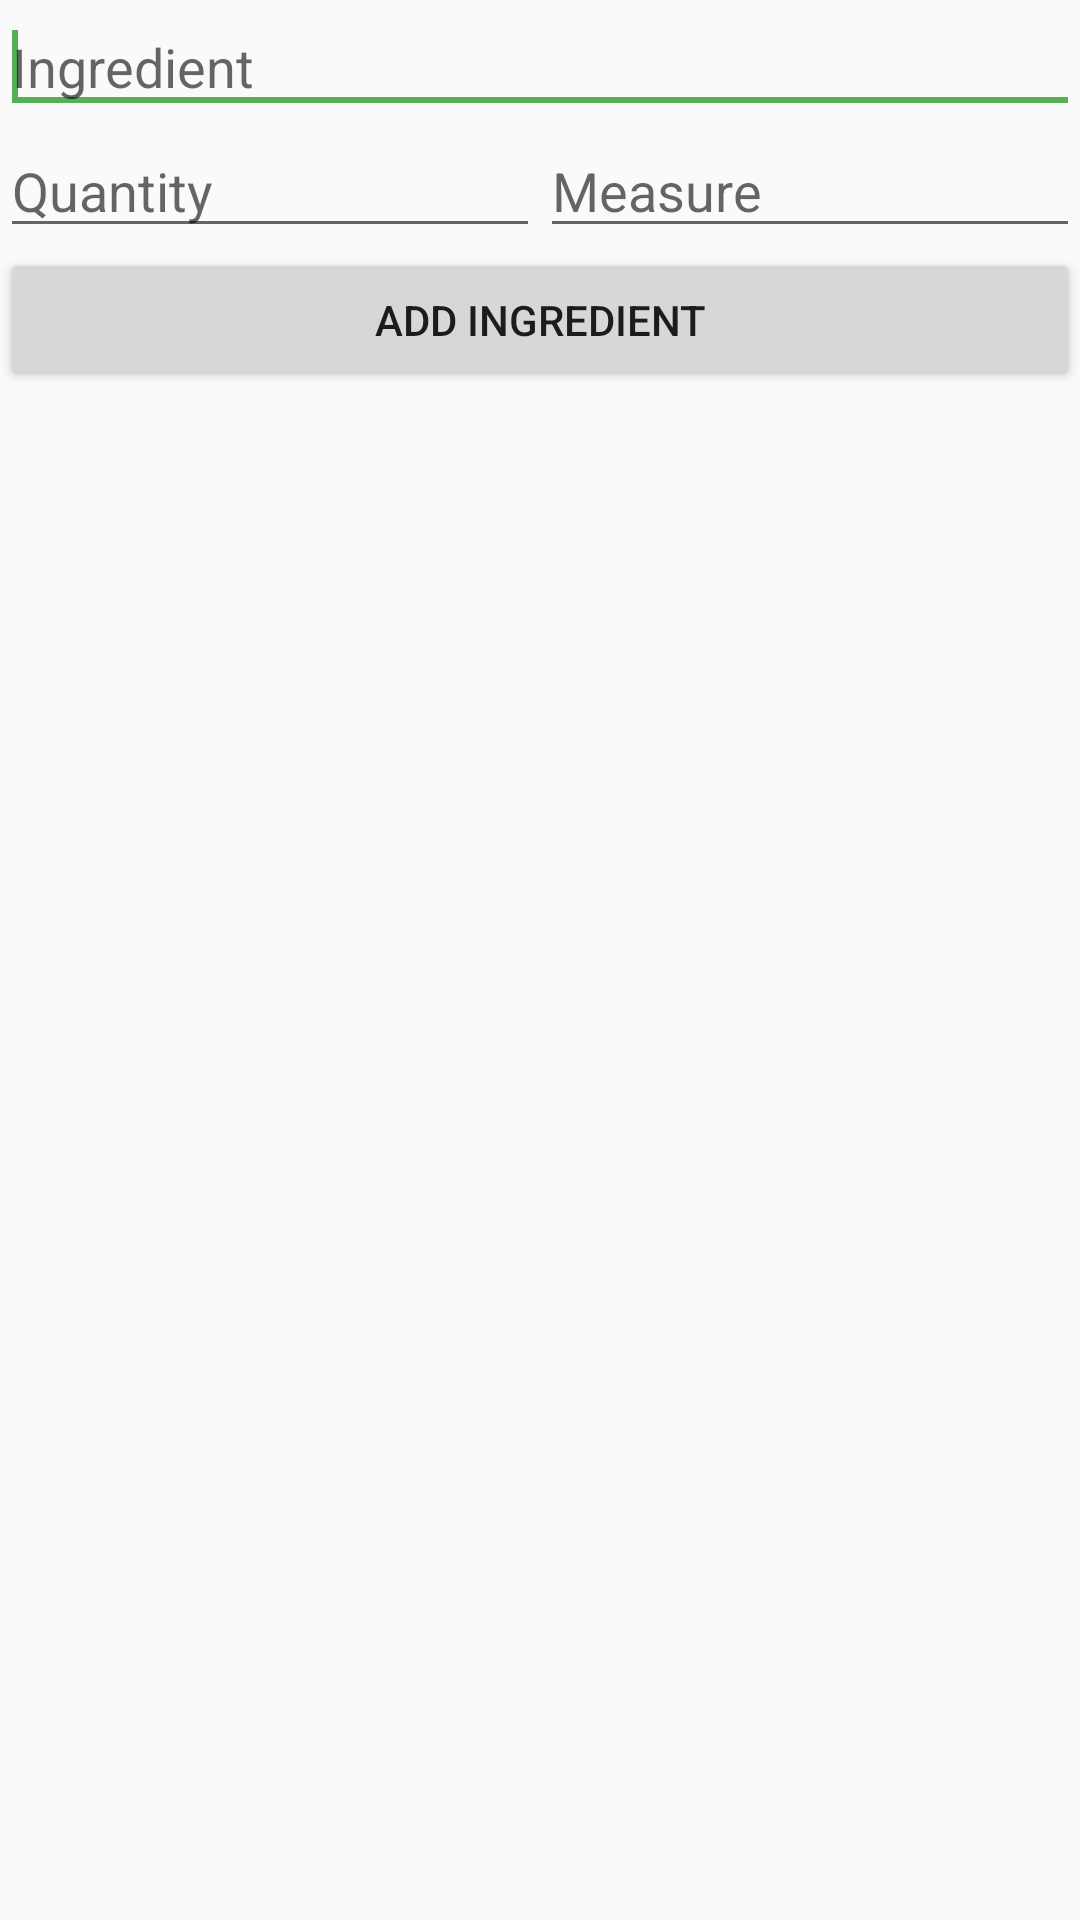

Here is an Android app screen rendered from its layout file. Give the layout XML and the strings, colors and styles it references.
<!-- AndroidManifest.xml: application theme AppTheme -->
<!-- res/layout/popup_add_ingredient.xml -->
<?xml version="1.0" encoding="utf-8"?>
<LinearLayout xmlns:android="http://schemas.android.com/apk/res/android"
    android:id="@+id/popup_add_ingredient"
    android:layout_width="match_parent"
    android:layout_height="match_parent"
    android:layout_gravity="center"
    android:layout_margin="5dp"
    android:orientation="vertical">

    <EditText
        android:id="@+id/etIngredientName"
        android:layout_width="match_parent"
        android:layout_height="wrap_content"
        android:focusableInTouchMode="true"
        android:hint="Ingredient">

        <requestFocus />
    </EditText>

    <LinearLayout

        android:layout_width="match_parent"
        android:layout_height="wrap_content"
        android:layout_gravity="right"
        android:orientation="horizontal">

        <EditText
            android:id="@+id/etQuantity"

            android:layout_width="0dp"
            android:layout_height="wrap_content"
            android:layout_weight="1"
            android:hint="Quantity"
            android:inputType="number" />

        <AutoCompleteTextView
            android:id="@+id/etMeasure"

            android:layout_width="0dp"
            android:layout_height="wrap_content"
            android:layout_weight="1"
            android:hint="Measure" />
    </LinearLayout>

    <Button
        android:id="@+id/btnAddIngredient"
        android:layout_width="match_parent"
        android:layout_height="wrap_content"
        android:layout_gravity="center_horizontal"
        android:text="Add ingredient" />

</LinearLayout>
<!-- resources referenced by this layout -->
<resources>
  <style name="AppTheme" parent="Theme.AppCompat.Light.NoActionBar">
          
          <item name="colorPrimary">@color/colorPrimary</item>
          <item name="colorPrimaryDark">@color/colorPrimaryDark</item>
          <item name="colorAccent">@color/colorAccent</item>
          <item name="windowActionModeOverlay">true</item>
      </style>
  <color name="colorPrimary">#4CAF50</color>
  <color name="colorPrimaryDark">#388E3C</color>
  <color name="colorAccent">#55AF55</color>
</resources>
